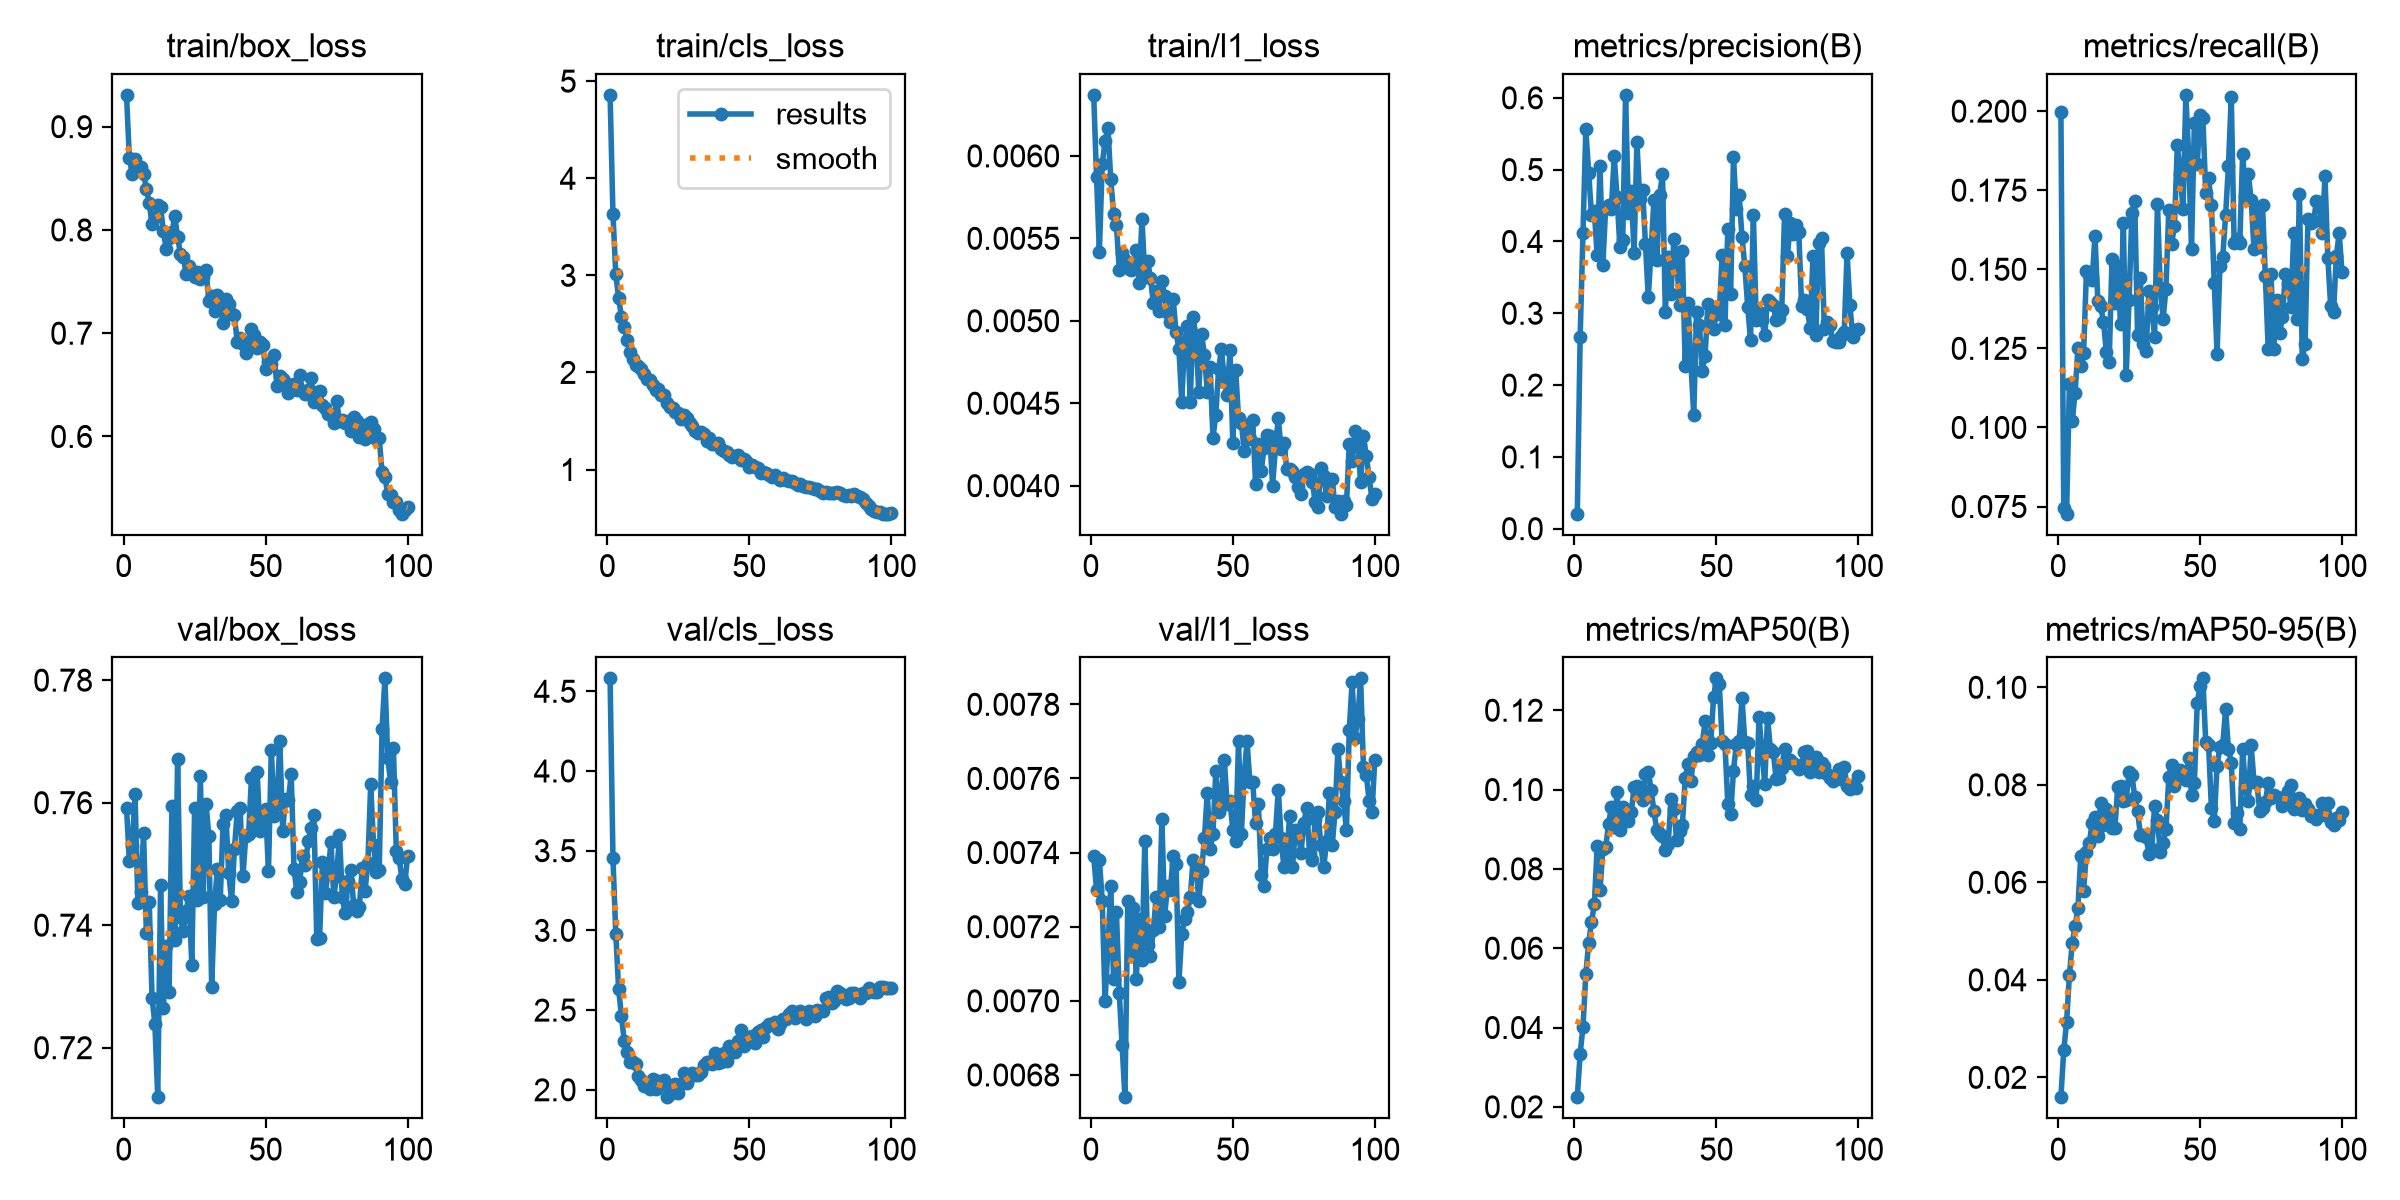

Values plotted in this chart, from the file beside it:
epoch, time, train/box_loss, train/cls_loss, train/l1_loss, metrics/precision(B), metrics/recall(B), metrics/mAP50(B), metrics/mAP50-95(B), val/box_loss, val/cls_loss, val/l1_loss, lr/pg0, lr/pg1, lr/pg2
1, 88.39, 0.9308, 4.859, 0.00637, 0.02086, 0.1998, 0.02243, 0.01593, 0.7592, 4.581, 0.00739, 0.0001373, 0.0001373, 0.0001373
2, 173.2, 0.87, 3.637, 0.00587, 0.267, 0.07462, 0.0334, 0.02551, 0.7505, 3.455, 0.0073, 0.0002736, 0.0002736, 0.0002736
3, 257.2, 0.8543, 3.016, 0.00542, 0.4118, 0.07273, 0.04018, 0.03131, 0.7529, 2.979, 0.00738, 0.0004071, 0.0004071, 0.0004071
4, 343.4, 0.8687, 2.763, 0.00595, 0.5561, 0.1139, 0.05337, 0.04101, 0.7613, 2.633, 0.00727, 0.0004046, 0.0004046, 0.0004046
5, 440.3, 0.8611, 2.574, 0.00609, 0.4959, 0.1021, 0.06139, 0.04758, 0.7437, 2.46, 0.007, 0.0004005, 0.0004005, 0.0004005
6, 537.1, 0.8606, 2.467, 0.00617, 0.4372, 0.1109, 0.0666, 0.05098, 0.7455, 2.305, 0.00714, 0.0003964, 0.0003964, 0.0003964
7, 631.4, 0.8545, 2.335, 0.00586, 0.4417, 0.1251, 0.07102, 0.05479, 0.755, 2.235, 0.00731, 0.0003922, 0.0003922, 0.0003922
8, 725.9, 0.8398, 2.207, 0.00565, 0.3807, 0.1194, 0.08578, 0.06542, 0.7387, 2.173, 0.00706, 0.0003881, 0.0003881, 0.0003881
9, 820, 0.8263, 2.14, 0.00558, 0.5045, 0.1235, 0.07468, 0.0583, 0.7438, 2.175, 0.00724, 0.000384, 0.000384, 0.000384
10, 907.3, 0.8055, 2.081, 0.00531, 0.3667, 0.1496, 0.08493, 0.06631, 0.7281, 2.163, 0.00702, 0.0003798, 0.0003798, 0.0003798
11, 992.8, 0.8128, 2.063, 0.00541, 0.448, 0.148, 0.08547, 0.06805, 0.7238, 2.084, 0.00688, 0.0003757, 0.0003757, 0.0003757
12, 1078, 0.8237, 2.031, 0.00537, 0.4511, 0.1466, 0.09126, 0.0722, 0.7119, 2.062, 0.00674, 0.0003716, 0.0003716, 0.0003716
13, 1164, 0.8221, 1.985, 0.00532, 0.4451, 0.1606, 0.09555, 0.07343, 0.7465, 2.023, 0.00727, 0.0003675, 0.0003675, 0.0003675
14, 1250, 0.7985, 1.934, 0.00531, 0.5188, 0.1401, 0.09046, 0.06958, 0.7265, 2.045, 0.00712, 0.0003633, 0.0003633, 0.0003633
15, 1335, 0.7815, 1.921, 0.00532, 0.4615, 0.1383, 0.0993, 0.07619, 0.7366, 2.005, 0.00725, 0.0003592, 0.0003592, 0.0003592
16, 1421, 0.7925, 1.875, 0.00543, 0.3922, 0.1334, 0.08975, 0.07179, 0.7291, 2.068, 0.00706, 0.0003551, 0.0003551, 0.0003551
17, 1506, 0.7975, 1.816, 0.00523, 0.4026, 0.1239, 0.09552, 0.07498, 0.7595, 2.007, 0.00722, 0.0003509, 0.0003509, 0.0003509
18, 1593, 0.8134, 1.826, 0.00562, 0.6041, 0.1207, 0.09229, 0.07342, 0.7376, 2.058, 0.00711, 0.0003468, 0.0003468, 0.0003468
19, 1679, 0.7929, 1.768, 0.00527, 0.4403, 0.1533, 0.092, 0.07111, 0.7672, 2.047, 0.00743, 0.0003427, 0.0003427, 0.0003427
20, 1765, 0.7768, 1.769, 0.00536, 0.4698, 0.1394, 0.09425, 0.07112, 0.7413, 2.064, 0.00715, 0.0003386, 0.0003386, 0.0003386
21, 1851, 0.7736, 1.686, 0.00526, 0.3843, 0.1511, 0.1006, 0.07948, 0.739, 1.954, 0.00712, 0.0003344, 0.0003344, 0.0003344
22, 1940, 0.7578, 1.649, 0.00511, 0.5379, 0.1326, 0.1009, 0.07974, 0.7424, 1.975, 0.00719, 0.0003303, 0.0003303, 0.0003303
23, 2026, 0.7655, 1.634, 0.00518, 0.4588, 0.1647, 0.09839, 0.07664, 0.7448, 2.029, 0.00728, 0.0003262, 0.0003262, 0.0003262
24, 2112, 0.7577, 1.589, 0.00506, 0.4716, 0.1165, 0.09735, 0.07696, 0.7335, 2.035, 0.0072, 0.000322, 0.000322, 0.000322
25, 2197, 0.7544, 1.586, 0.00524, 0.3964, 0.1402, 0.1038, 0.08261, 0.7592, 1.979, 0.00749, 0.0003179, 0.0003179, 0.0003179
26, 2283, 0.7592, 1.521, 0.00515, 0.322, 0.1678, 0.1045, 0.08193, 0.7442, 2.033, 0.00723, 0.0003138, 0.0003138, 0.0003138
27, 2371, 0.7524, 1.566, 0.00505, 0.3887, 0.1716, 0.09996, 0.07759, 0.7643, 2.104, 0.00731, 0.0003097, 0.0003097, 0.0003097
28, 2465, 0.7544, 1.533, 0.00499, 0.4582, 0.1292, 0.09447, 0.07454, 0.7446, 2.045, 0.0073, 0.0003055, 0.0003055, 0.0003055
29, 2559, 0.761, 1.478, 0.00513, 0.3746, 0.1471, 0.08972, 0.06977, 0.7598, 2.089, 0.00739, 0.0003014, 0.0003014, 0.0003014
30, 2657, 0.7315, 1.453, 0.00493, 0.4642, 0.1263, 0.08889, 0.06969, 0.7546, 2.106, 0.00737, 0.0002973, 0.0002973, 0.0002973
31, 2754, 0.7363, 1.392, 0.00483, 0.4943, 0.1241, 0.08833, 0.06929, 0.7299, 2.092, 0.00705, 0.0002932, 0.0002932, 0.0002932
32, 2849, 0.7218, 1.379, 0.00451, 0.3011, 0.1431, 0.0847, 0.06584, 0.7435, 2.095, 0.00718, 0.000289, 0.000289, 0.000289
33, 2946, 0.7367, 1.391, 0.00487, 0.3776, 0.138, 0.08632, 0.06693, 0.7492, 2.109, 0.00722, 0.0002849, 0.0002849, 0.0002849
34, 3044, 0.7295, 1.367, 0.00497, 0.3274, 0.1286, 0.0975, 0.07566, 0.744, 2.157, 0.00724, 0.0002808, 0.0002808, 0.0002808
35, 3138, 0.7094, 1.299, 0.00451, 0.4031, 0.1706, 0.09517, 0.07278, 0.7565, 2.172, 0.00728, 0.0002766, 0.0002766, 0.0002766
36, 3233, 0.7328, 1.323, 0.00502, 0.3737, 0.1441, 0.08729, 0.06616, 0.758, 2.173, 0.00738, 0.0002725, 0.0002725, 0.0002725
37, 3330, 0.7286, 1.267, 0.00491, 0.3122, 0.1343, 0.08945, 0.06808, 0.7485, 2.163, 0.00737, 0.0002684, 0.0002684, 0.0002684
38, 3426, 0.7183, 1.26, 0.00457, 0.3862, 0.1439, 0.09104, 0.07098, 0.744, 2.231, 0.00727, 0.0002643, 0.0002643, 0.0002643
39, 3523, 0.7171, 1.274, 0.00492, 0.2272, 0.1689, 0.1028, 0.08151, 0.7524, 2.17, 0.00735, 0.0002601, 0.0002601, 0.0002601
40, 3620, 0.6915, 1.214, 0.00479, 0.3144, 0.1581, 0.1064, 0.08416, 0.7586, 2.174, 0.00744, 0.000256, 0.000256, 0.000256
41, 3712, 0.6956, 1.195, 0.00457, 0.2311, 0.1638, 0.1021, 0.07973, 0.7592, 2.228, 0.00756, 0.0002519, 0.0002519, 0.0002519
42, 3799, 0.6898, 1.177, 0.00472, 0.1581, 0.1891, 0.1084, 0.08129, 0.748, 2.178, 0.00741, 0.0002477, 0.0002477, 0.0002477
43, 3887, 0.6804, 1.148, 0.00429, 0.3023, 0.1801, 0.1094, 0.08307, 0.7545, 2.274, 0.00745, 0.0002436, 0.0002436, 0.0002436
44, 3975, 0.6898, 1.133, 0.00443, 0.284, 0.1692, 0.1087, 0.08178, 0.7548, 2.251, 0.00762, 0.0002395, 0.0002395, 0.0002395
45, 4062, 0.7045, 1.144, 0.00471, 0.2202, 0.2051, 0.1115, 0.081, 0.764, 2.238, 0.00751, 0.0002354, 0.0002354, 0.0002354
46, 4147, 0.6986, 1.146, 0.00483, 0.2407, 0.1857, 0.1172, 0.08545, 0.7565, 2.303, 0.00756, 0.0002312, 0.0002312, 0.0002312
47, 4233, 0.6857, 1.094, 0.00463, 0.3124, 0.1565, 0.1088, 0.07794, 0.765, 2.374, 0.00765, 0.0002271, 0.0002271, 0.0002271
48, 4320, 0.691, 1.104, 0.00455, 0.2935, 0.1964, 0.1118, 0.08033, 0.7553, 2.274, 0.00753, 0.000223, 0.000223, 0.000223
49, 4409, 0.689, 1.087, 0.00482, 0.2775, 0.1833, 0.1234, 0.09672, 0.7561, 2.331, 0.00754, 0.0002188, 0.0002188, 0.0002188
50, 4501, 0.6654, 1.022, 0.00426, 0.3052, 0.1989, 0.128, 0.1003, 0.759, 2.328, 0.00746, 0.0002147, 0.0002147, 0.0002147
51, 4589, 0.6721, 1.044, 0.0047, 0.299, 0.1979, 0.1267, 0.1018, 0.7488, 2.339, 0.00743, 0.0002106, 0.0002106, 0.0002106
52, 4675, 0.6704, 1.03, 0.00441, 0.3812, 0.1742, 0.1121, 0.08872, 0.7687, 2.296, 0.0077, 0.0002065, 0.0002065, 0.0002065
53, 4762, 0.6784, 1.016, 0.00438, 0.2833, 0.1787, 0.1114, 0.08817, 0.7579, 2.362, 0.00745, 0.0002023, 0.0002023, 0.0002023
54, 4851, 0.649, 0.9638, 0.00421, 0.4176, 0.1704, 0.09642, 0.07529, 0.7597, 2.377, 0.00761, 0.0001982, 0.0001982, 0.0001982
55, 4939, 0.6583, 0.9703, 0.00435, 0.3267, 0.1457, 0.09373, 0.07257, 0.77, 2.333, 0.0077, 0.0001941, 0.0001941, 0.0001941
56, 5025, 0.6558, 0.9614, 0.00428, 0.5171, 0.1233, 0.1047, 0.08389, 0.7554, 2.391, 0.00759, 0.0001899, 0.0001899, 0.0001899
57, 5111, 0.6519, 0.9395, 0.0044, 0.4446, 0.151, 0.1114, 0.08772, 0.7606, 2.415, 0.00759, 0.0001858, 0.0001858, 0.0001858
58, 5197, 0.6421, 0.9224, 0.00401, 0.4645, 0.1539, 0.1122, 0.08821, 0.7604, 2.414, 0.00748, 0.0001817, 0.0001817, 0.0001817
59, 5283, 0.6492, 0.9398, 0.00425, 0.4062, 0.167, 0.1231, 0.0955, 0.7646, 2.428, 0.00753, 0.0001776, 0.0001776, 0.0001776
60, 5369, 0.6505, 0.9105, 0.00409, 0.3653, 0.1827, 0.1119, 0.08731, 0.7491, 2.383, 0.00734, 0.0001734, 0.0001734, 0.0001734
... 40 more rows
